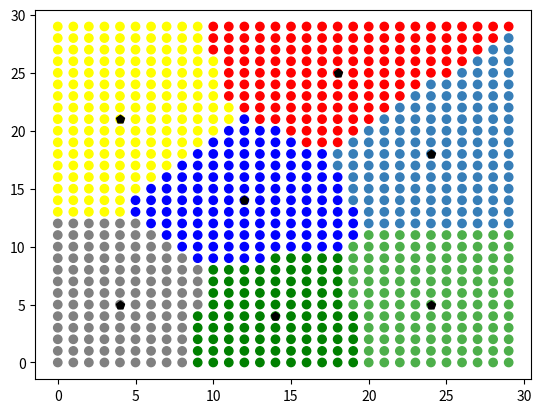

Python code for this plot:
import numpy as np
import matplotlib.pyplot as plt
from random import randrange

X = np.empty((0, 2), int)
for i in range(30):
    for j in range(30):
        element = np.array([[i, j]])
        X = np.append(X, element, axis=0)
color_list = np.array(['red', 'blue', 'green', 'yellow', '#377eb8', '#4daf4a', 'gray'])


class K_Means():
    def __init__(self, dataset, n_clusters=3, method_id=1):
        self.dataset = dataset
        self.n_clusters = n_clusters
        self.max_n_inter = 100
        self.tolerance = .01  # минимальное движение центров кластеров
        self.fitted = False
        self.labels = np.array([])
        self.method_id = method_id
        self.centroids = np.empty((0, 2), int)
        self.randomize_centroids()

    def randomize_centroids(self):
        i = 0
        while i < self.n_clusters:
            random_element = np.array([self.get_random_centroid()])
            if random_element not in self.centroids:
                self.centroids = np.append(self.centroids, random_element, axis=0)
                i += 1

    def get_random_centroid(self):
        x = randrange(min(self.dataset[:, 0]), max(self.dataset[:, 0]))
        y = randrange(min(self.dataset[:, 1]), max(self.dataset[:, 1]))
        centroid = np.array([x, y])
        return (centroid)

    def get_dist(self, list1, list2, method_id):
        if method_id == 1:
            return np.sqrt(sum((i - j) ** 2 for i, j in zip(list1, list2)))
        elif method_id == 2:
            return sum((i - j) ** 2 for i, j in zip(list1, list2))
        elif method_id == 3:
            return sum(abs(i - j) for i, j in zip(list1, list2))
        elif method_id == 4:
            return max(abs(i - j) for i, j in zip(list1, list2))

    def distribute_data(self):
        self.labels = np.array([])
        for elem in self.dataset:
            dist = [self.get_dist(elem, center, self.method_id) for center in self.centroids]
            self.labels = np.append(self.labels, [dist.index(min(dist))]).astype(int)

    def recalculate_centroids(self):
        for i in range(self.n_clusters):
            num = 0
            temp = np.zeros(len(self.dataset[0]))
            for k, label in enumerate(self.labels):
                if label == i:
                    num += 1
                    temp += self.dataset[k]
            self.centroids[i] = temp / num

    def fit(self):
        iter = 1
        while iter < self.max_n_inter:
            prev_centroids = np.copy(self.centroids)
            self.distribute_data()
            self.recalculate_centroids()
            if max([self.get_dist(i, j, self.method_id) for i, j in
                    zip(prev_centroids, self.centroids)]) < self.tolerance:
                break
        self.fitted = True

    def predict(self, dataset):
        labels = np.array([])
        for elem in dataset:
            dist = [self.get_dist(elem, center, self.method_id) for center in self.centroids]
            labels = np.append(labels, [dist.index(min(dist))]).astype(int)
        return labels


kmeans = K_Means(X, 7)
kmeans.fit()
plt.figure()
plt.scatter(X[:, 0], X[:, 1], c=color_list[kmeans.labels])
plt.scatter(kmeans.centroids[:, 0], kmeans.centroids[:, 1], c='black', marker='p')
plt.show()
labels = kmeans.predict(X)
print(labels)
